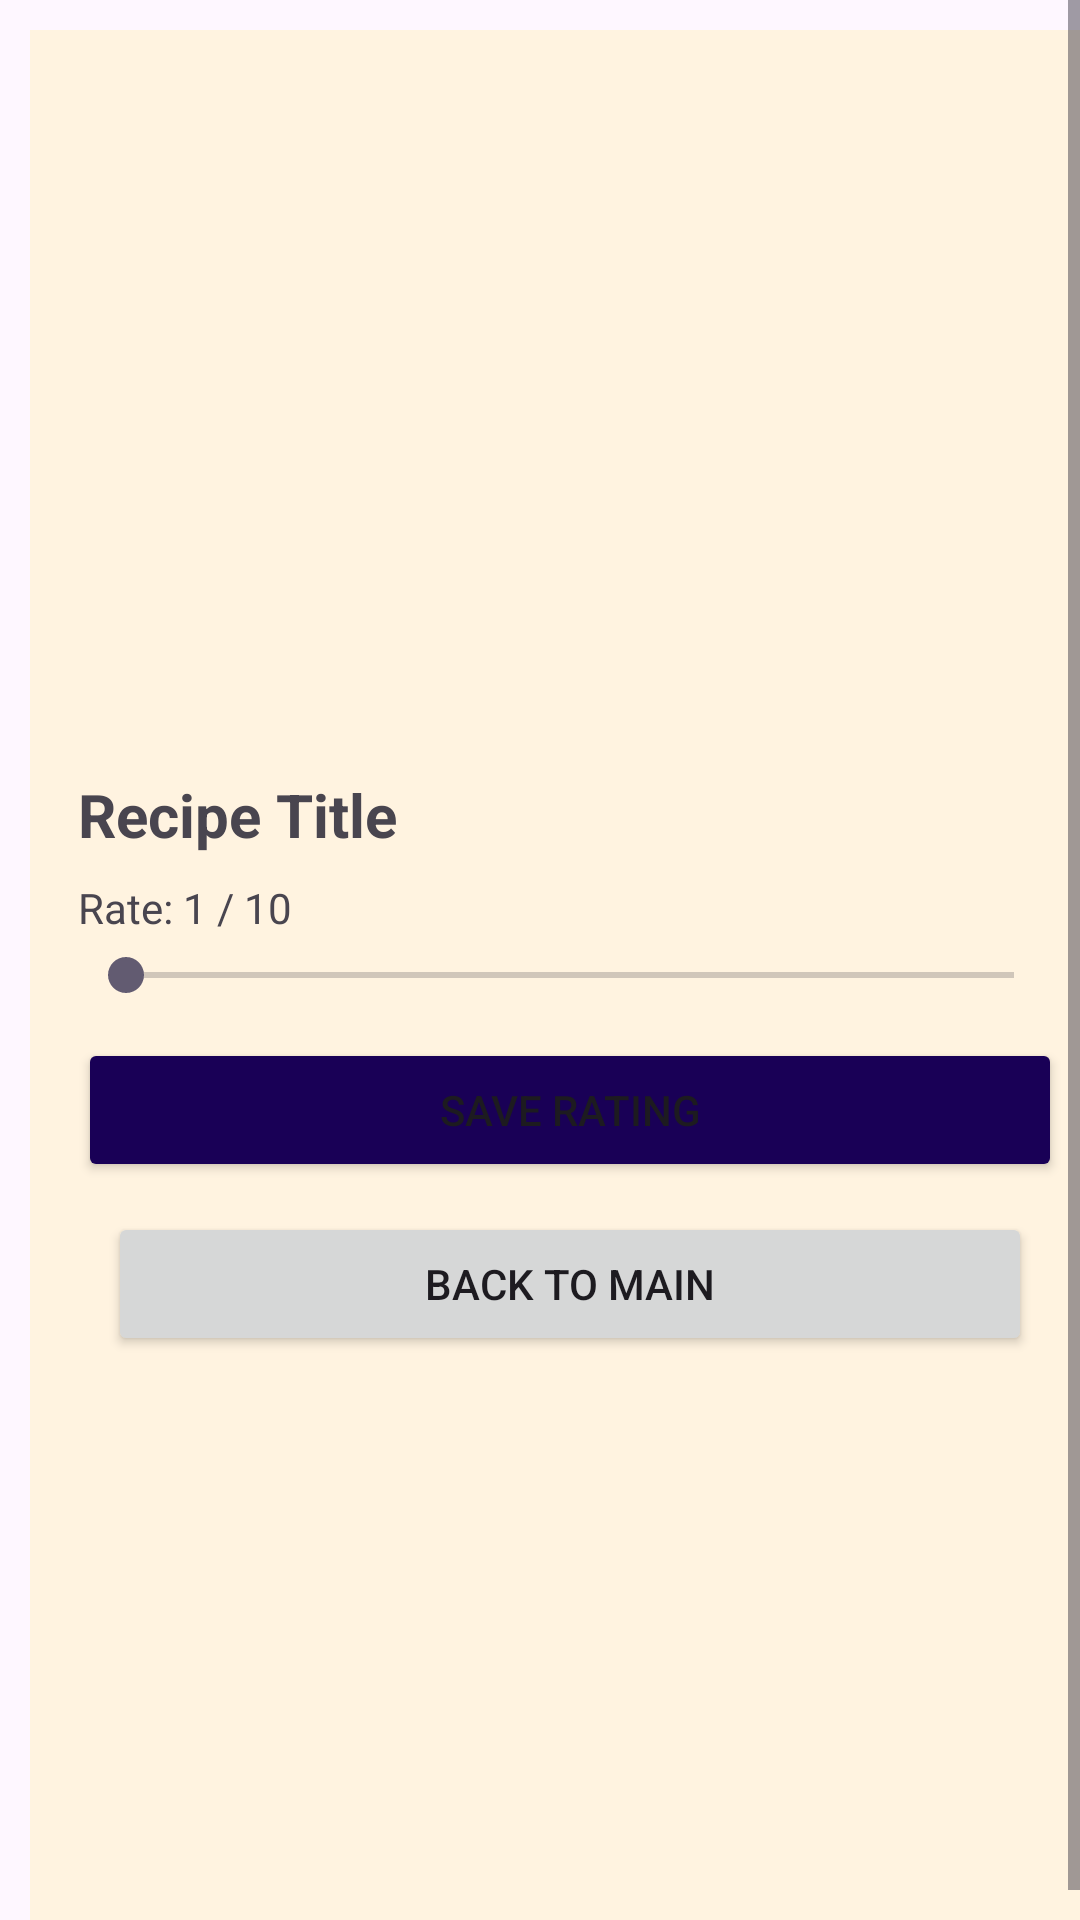

Android layout source for this screen:
<!-- AndroidManifest.xml: application theme Theme.DuyguAbbasoglu_HW1 -->
<!-- res/layout/activity_third.xml -->
<?xml version="1.0" encoding="utf-8"?>
<ScrollView xmlns:android="http://schemas.android.com/apk/res/android"
    android:id="@+id/thirdRoot"
    android:layout_width="match_parent"
    android:layout_height="match_parent"
    android:fillViewport="true">

    <LinearLayout
        android:layout_width="match_parent"
        android:layout_height="wrap_content"
        android:orientation="vertical"
        android:layout_margin="@dimen/margin"
        android:background="@color/bgcolor"
        android:padding="16dp">

        <ImageView
            android:id="@+id/imgFood"
            android:layout_width="match_parent"
            android:layout_height="220dp"
            android:scaleType="centerCrop"
            android:src="@drawable/ic_launcher_foreground"
            android:contentDescription="Recipe image" />

        <TextView
            android:id="@+id/txtTitle"
            android:layout_width="match_parent"
            android:layout_height="wrap_content"
            android:text="Recipe Title"
            android:textSize="20sp"
            android:textStyle="bold"
            android:paddingTop="12dp" />

        <TextView
            android:id="@+id/txtRate"
            android:layout_width="wrap_content"
            android:layout_height="wrap_content"
            android:text="Rate: 1 / 10"
            android:paddingTop="8dp"
            android:paddingBottom="4dp" />

        <SeekBar
            android:id="@+id/seekRate"
            android:layout_width="match_parent"
            android:layout_height="wrap_content"
            android:max="9"
            android:progress="0" />

        <Button
            android:id="@+id/btnRate"
            android:layout_width="match_parent"
            android:layout_height="wrap_content"
            android:text="Save rating"
            android:backgroundTint="@color/buttoncolor"
            android:layout_marginTop="12dp" />


        <Button
            android:id="@+id/btnBackMain"
            android:layout_width="match_parent"
            android:layout_height="wrap_content"
            android:layout_margin="@dimen/margin"
            android:text="Back to Main"
            android:layout_marginTop="8dp" />

    </LinearLayout>
</ScrollView>
<!-- resources referenced by this layout -->
<resources>
  <color name="bgcolor">#FFF3E0</color>
  <color name="buttoncolor">#190056</color>
  <dimen name="margin">10dp</dimen>
  <style name="Theme.DuyguAbbasoglu_HW1" parent="Base.Theme.DuyguAbbasoglu_HW1" />
  <style name="Base.Theme.DuyguAbbasoglu_HW1" parent="Theme.Material3.DayNight.NoActionBar">
          
          
      </style>
</resources>
